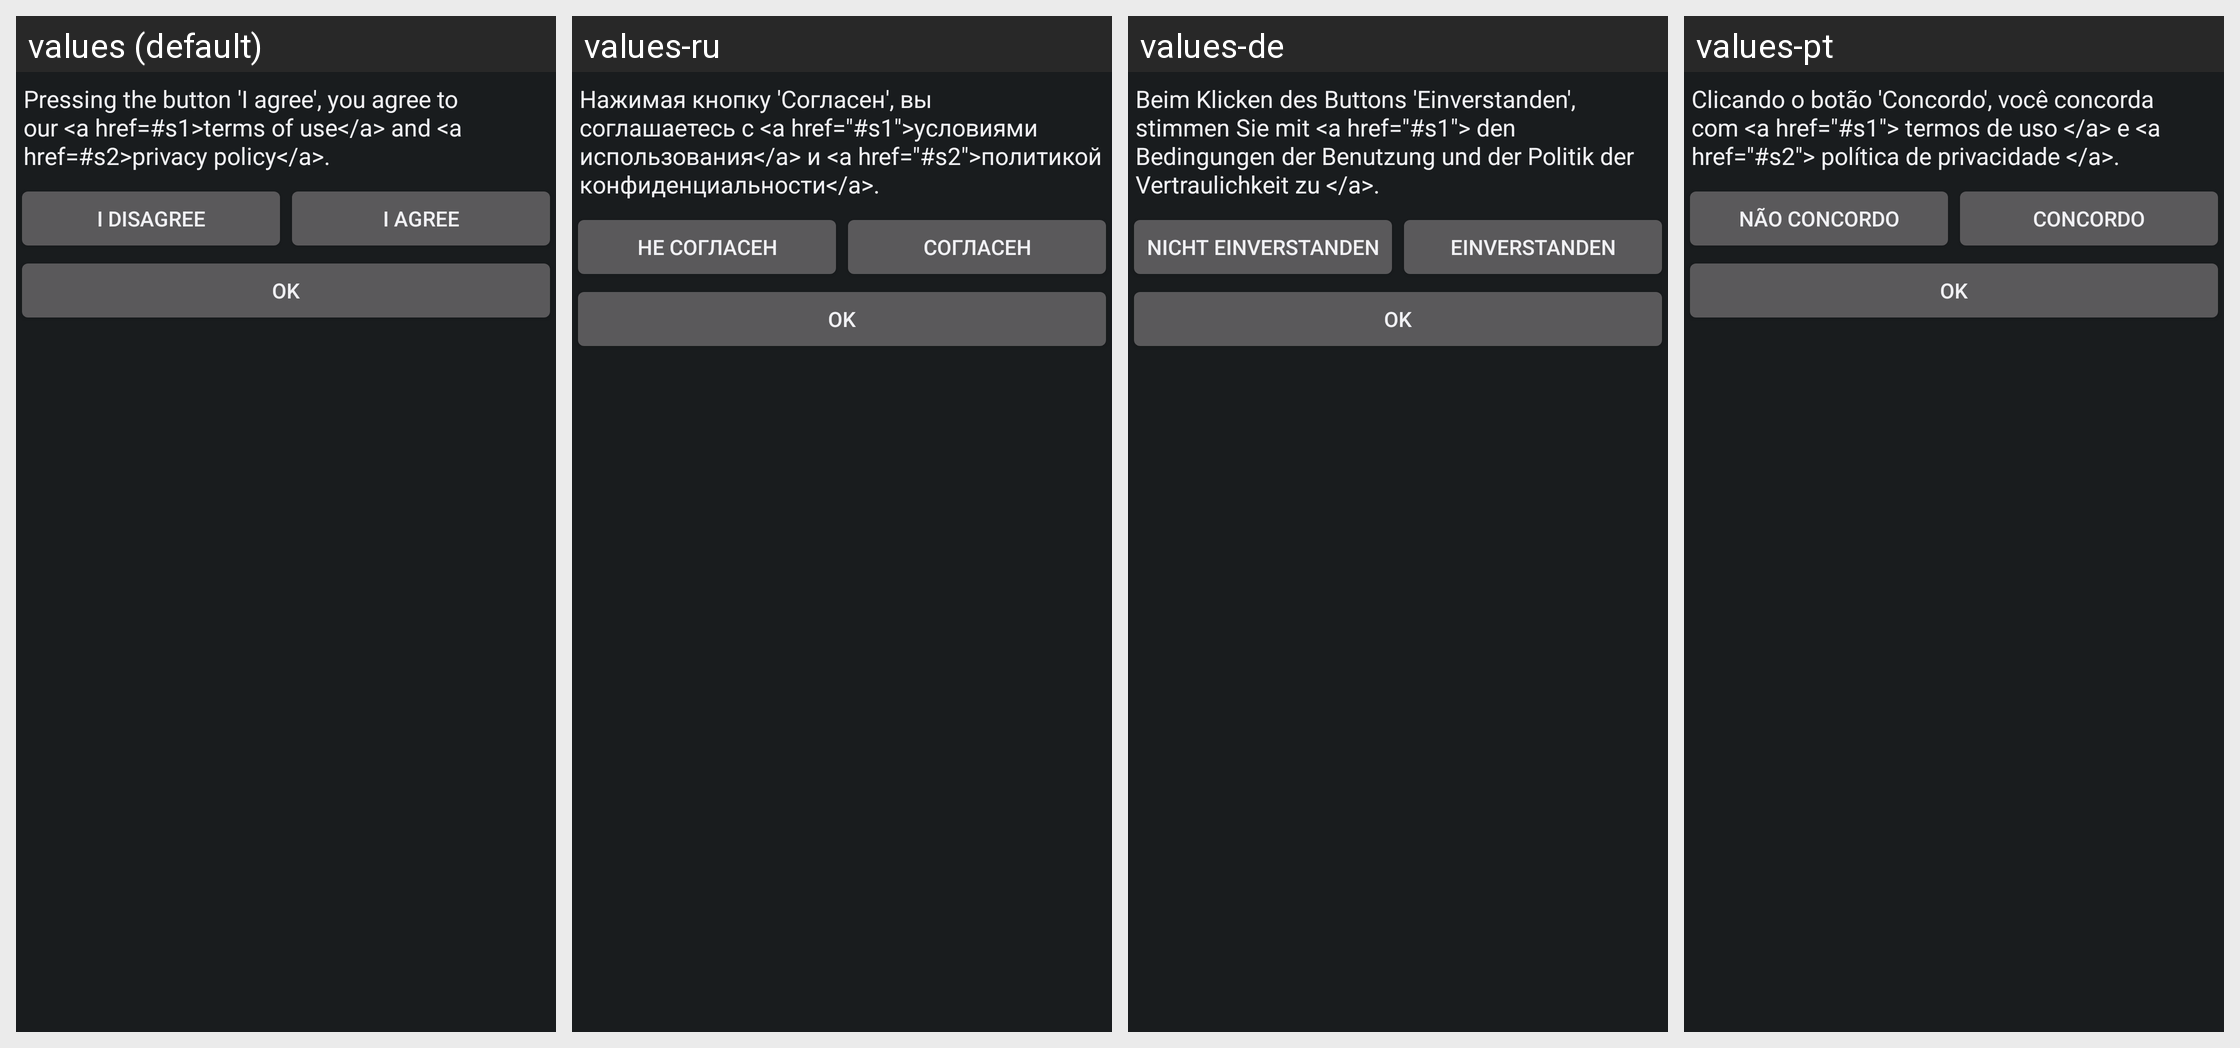

Here is an Android app screen in its default locale and in the app's own translations. Write out the translated-string differences for the strings that appear on this screen.
Android screen res/layout/license_dialog.xml rendered under 4 locales, left to right: values (default), values-ru, values-de, values-pt. Device: Nexus 5 (rendered at 1080×1920; each locale shown at half size, 540×960, under a caption strip naming it); theme android:Theme.DeviceDefault.
Other locales in the repository, not shown: values-es.
Strings drawn on this screen, with the default value and each locale's value (text and hints the layout hard-codes, and strings that could not be matched under every locale, appear in the picture but are not listed):

license_dialog_text
  values: Pressing the button 'I agree', you agree to our <a href=#s1>terms of use</a> and <a href=#s2>privacy policy</a>.
  values-ru: Нажимая кнопку 'Согласен', вы соглашаетесь с <a href="#s1">условиями использования</a> и <a href="#s2">политикой конфиденциальности</a>.
  values-de: Beim Klicken des Buttons 'Einverstanden', stimmen Sie mit <a href="#s1"> den Bedingungen der Benutzung und der Politik der Vertraulichkeit zu </a>.
  values-pt: Clicando o botão 'Concordo', você concorda com <a href="#s1"> termos de uso </a> e <a href="#s2"> política de privacidade </a>.

i_disagree
  values: I disagree
  values-ru: Не согласен
  values-de: Nicht einverstanden
  values-pt: Não concordo

i_agree
  values: I agree
  values-ru: Согласен
  values-de: Einverstanden
  values-pt: Concordo
